Run: headless pygame with SDL's dummy video driver; simulated clock (each Clock.tick advances the game by its frame time, no real sleeping); random seed 0; keys injected as events and as key.get_pressed() state; no mouse input.
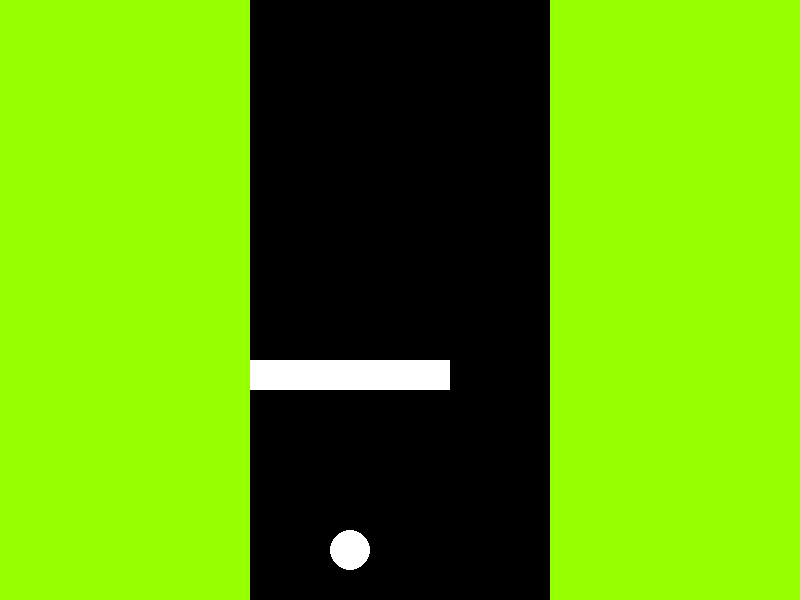
Frame 1 of 4 · flips 1–60 · no input
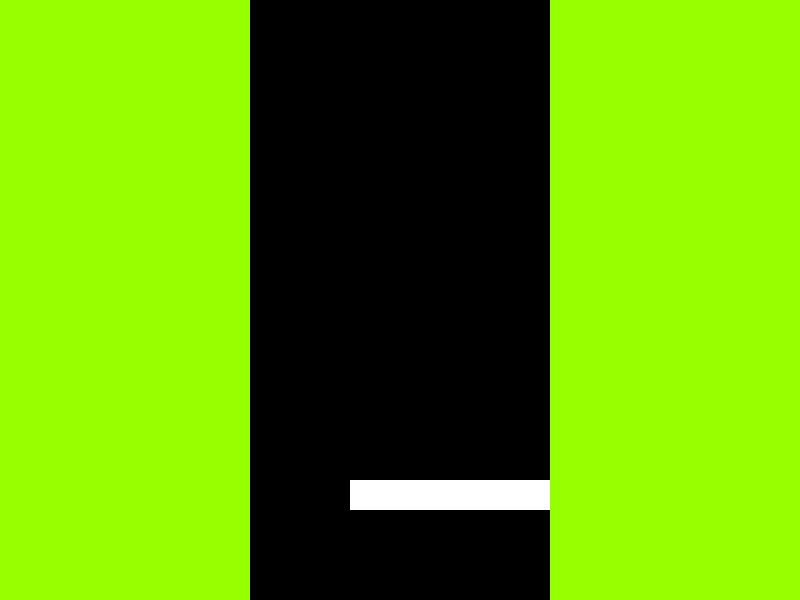
Frame 2 of 4 · flips 61–180 · tapped SPACE, RETURN · held RIGHT (→), D
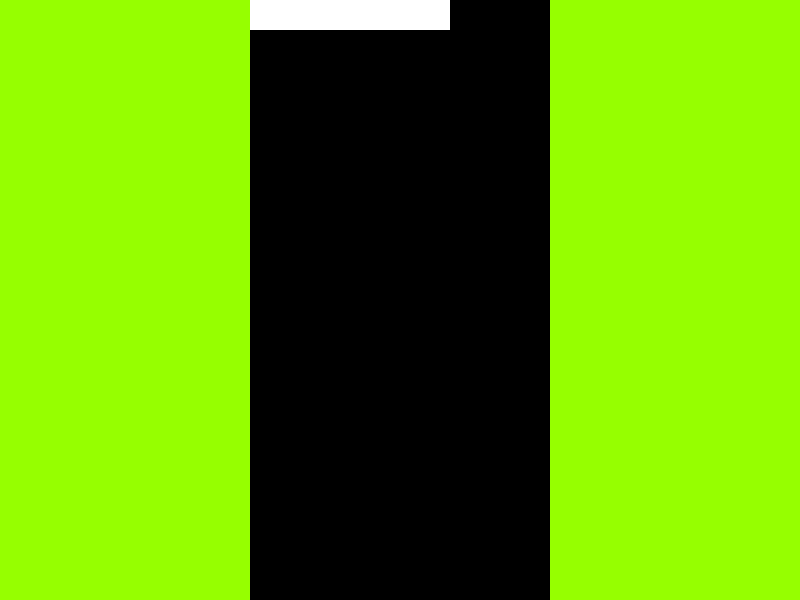
Frame 3 of 4 · flips 181–300 · held DOWN (↓), S
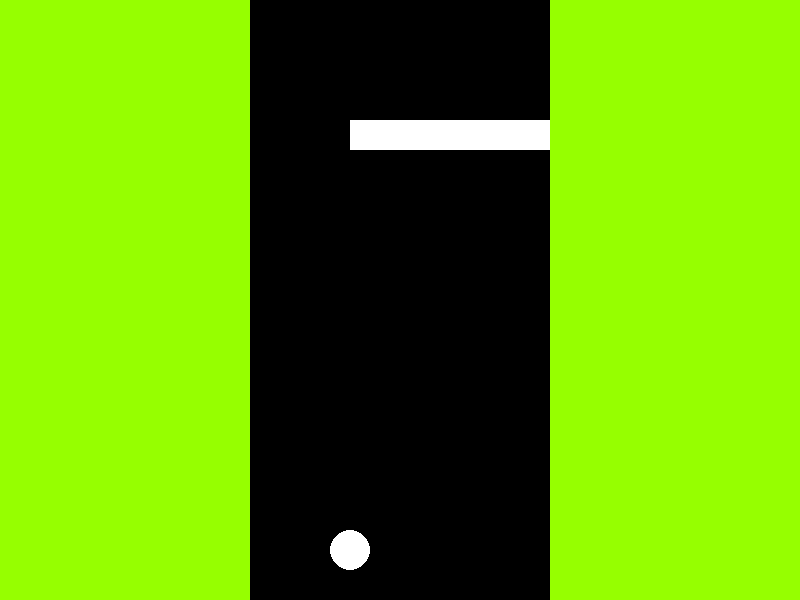
Frame 4 of 4 · flips 301–420 · held LEFT (←), A, UP (↑), W

The pygame program that drew these frames:

#Matheus Fernandes - 42139694
#teste 1

import random
import pygame
from random import randint

pygame.init()
win_height = 600
win_width = 800
win_mode = (win_width, win_height)
win = pygame.display.set_mode(win_mode)
pygame.display.set_caption("SOS Flood")

# posição do obstaculo
x = 250
y = 0

# Tamanho do obstaculo
height = 30
width = 200

#velocidade do obstaculo
velY = 6

# posição do Heroi
posicaoHeroi = [350, 550]

#velocidade do heroi
velocidadeHeroi = [4, 4]





pygame.draw.rect(win, (255, 255, 255), (10, 10, 50, 50))
running = True
while running:
    pygame.time.delay(20)
    for event in pygame.event.get():
        if event.type == pygame.QUIT:
            running = False
    y += velY

    pressed = pygame.key.get_pressed()

    if pressed[pygame.K_LEFT]: posicaoHeroi[0] -= velocidadeHeroi[0]
    if pressed[pygame.K_RIGHT]: posicaoHeroi[0] += velocidadeHeroi[0]
    
    
    

    if(y >= win_height):
        posicao = randint(0, 1)
        y = 0
        if(posicao == 0):
            x = 250
        if(posicao == 1):
            x = 350
    win.fill((0,0,0))
    pygame.draw.rect(win, (255, 255, 255), (x, y, width, height))
    pygame.draw.rect(win, (150, 255, 0), (0, 0, 250, 600))
    pygame.draw.rect(win, (150, 255, 0), (550, 0, 250, 600))
    pygame.draw.circle(win, (255,255,255), posicaoHeroi, 20)
    pygame.display.update()
 
